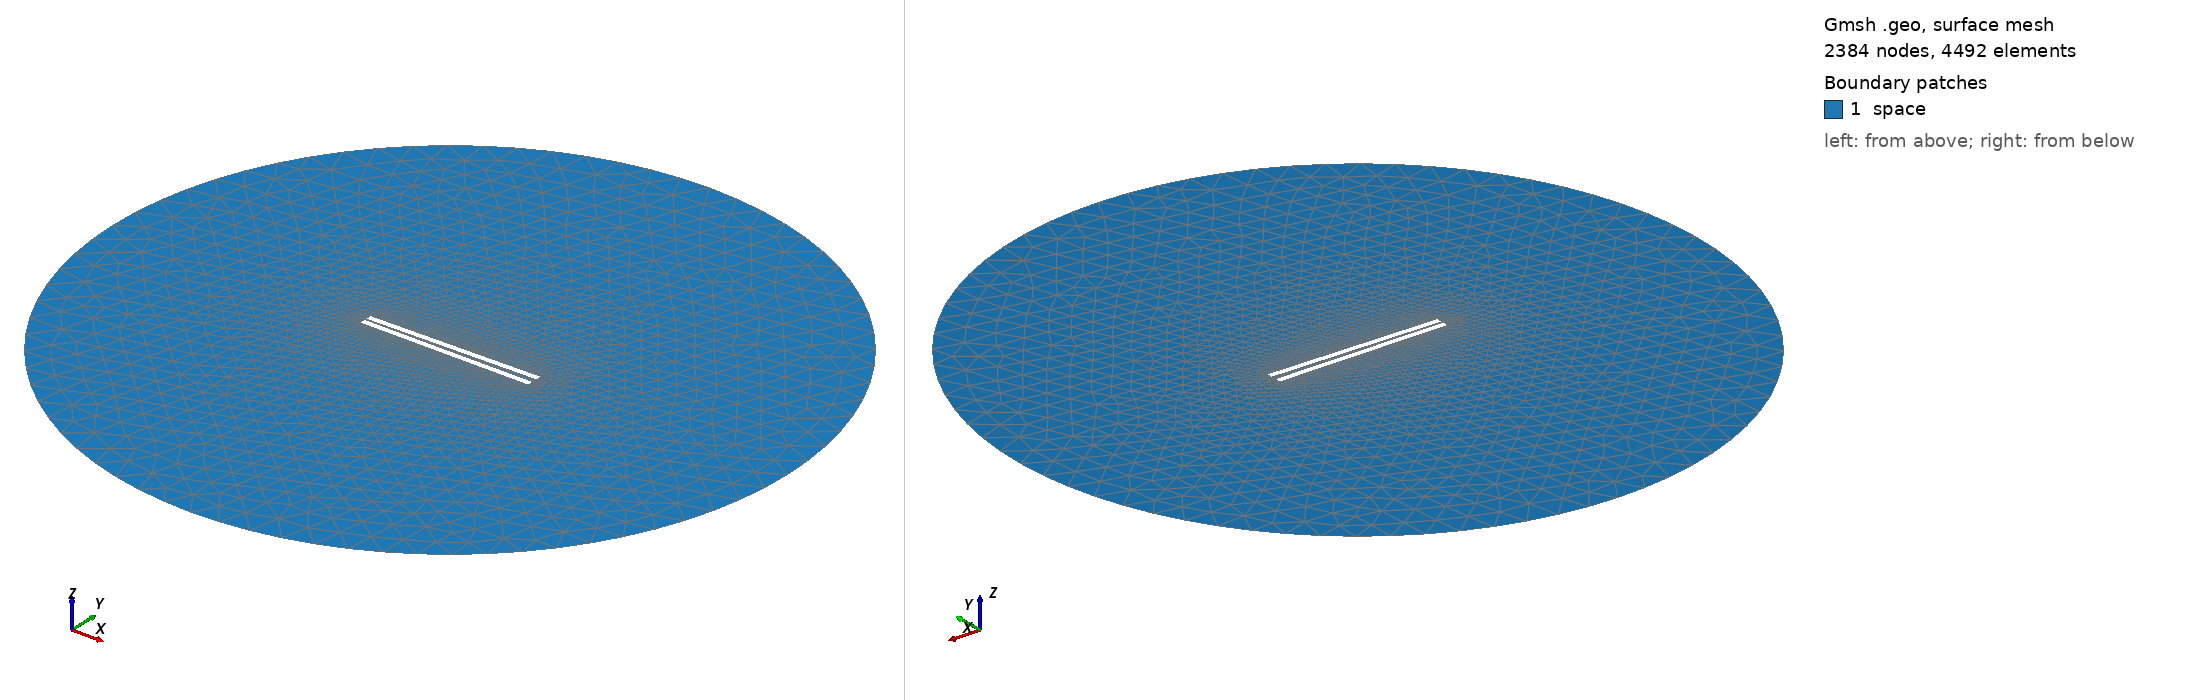

Gmsh geometry script, surface-meshed: 2384 nodes, 4492 surface elements. Boundary patches (legend numbers): 1 space. Left view from above one corner, right view from below the opposite corner. Legend entries are the model's physical surfaces. The drawing asked Gmsh for element sizes between 1% and 20% of the model's largest extent; the script's own settings can give other sizes.

=== 681.geo (drawn) ===
// Set the geometry kernel
SetFactory("OpenCASCADE");

//---------------------------------------
// Rectangles
//---------------------------------------

// Rectangle 1 (top)
Point(1) = {-49.56666666666667, 1.1944444444444444, 0, 1.0};
Point(2) = {49.56666666666667, 1.1944444444444444, 0, 1.0};
Point(3) = {49.56666666666667, 4.3277777777777775, 0, 1.0};
Point(4) = {-49.56666666666667, 4.3277777777777775, 0, 1.0};

Line(1) = {1, 2};
Line(2) = {2, 3};
Line(3) = {3, 4};
Line(4) = {4, 1};

Line Loop(1) = {1, 2, 3, 4};
Plane Surface(1) = {1};

Rotate { {0, 0, 1}, {0,  1.1944444444444444,  0}, 0.017 } {
  Surface{1};
}

// Rectangle 2 (bottom)
Point(5) = {-49.56666666666667, -1.1944444444444444, 0, 1.0};
Point(6) = {49.56666666666667, -1.1944444444444444, 0, 1.0};
Point(7) = {49.56666666666667, -4.3277777777777775, 0, 1.0};
Point(8) = {-49.56666666666667, -4.3277777777777775, 0, 1.0};

Line(5) = {5, 6};
Line(6) = {6, 7};
Line(7) = {7, 8};
Line(8) = {8, 5};

Line Loop(2) = {5, 6, 7, 8};
Plane Surface(2) = {2}; 


//---------------------------------------
// Circle
//---------------------------------------

// Define points
Point(9) = {0, 0, 0};        // Center
Point(10) = {200, 0, 0};     // Start point
Point(11) = {0, 200, 0};     // 90 degrees
Point(12) = {-200, 0, 0};    // 180 degrees
Point(13) = {0, -200, 0};    // 270 degrees

// Define circle arcs (each needs start, center, end)
Circle(9) = {10, 9, 11};
Circle(10) = {11, 9, 12};
Circle(11) = {12, 9, 13};
Circle(12) = {13, 9, 10};

// Define curve loop and surface if needed
Curve Loop(3) = {9, 10, 11, 12};
Surface(3) = {3};

// Subtract Rectangles from Circle
BooleanDifference{ Surface{3}; Delete; }{ Surface{1}; Surface{2}; Delete; }

//---------------------------------------
// Transfinite Lines and Surface
//---------------------------------------
Transfinite Line {1, 3} = 50 Using Progression 1;
Transfinite Line {2, 4} = 2 Using Progression 1;
Transfinite Line {5, 7} = 50 Using Progression 1;
Transfinite Line {6, 8} = 2 Using Progression 1;
Transfinite Line {9, 10, 11, 12} = 20 Using Progression 1;

//---------------------------------------
// Define Physical Groups
//---------------------------------------                

//--- Physical Curves
// Physical groups for boundaries
Physical Line("force_segment", 10) = {1};
Physical Line("upper_plate", 11) = {2, 3, 4};
Physical Line("lower_plate", 12) = {5, 6, 7, 8};
Physical Line("boundary", 20) = {9, 10, 11, 12};

//--- Physical Surfaces
Physical Surface("space", 30) = {3};

//---------------------------------------
// 6. Generate the Mesh
//---------------------------------------
Mesh 2;  // 2D mesh generation
